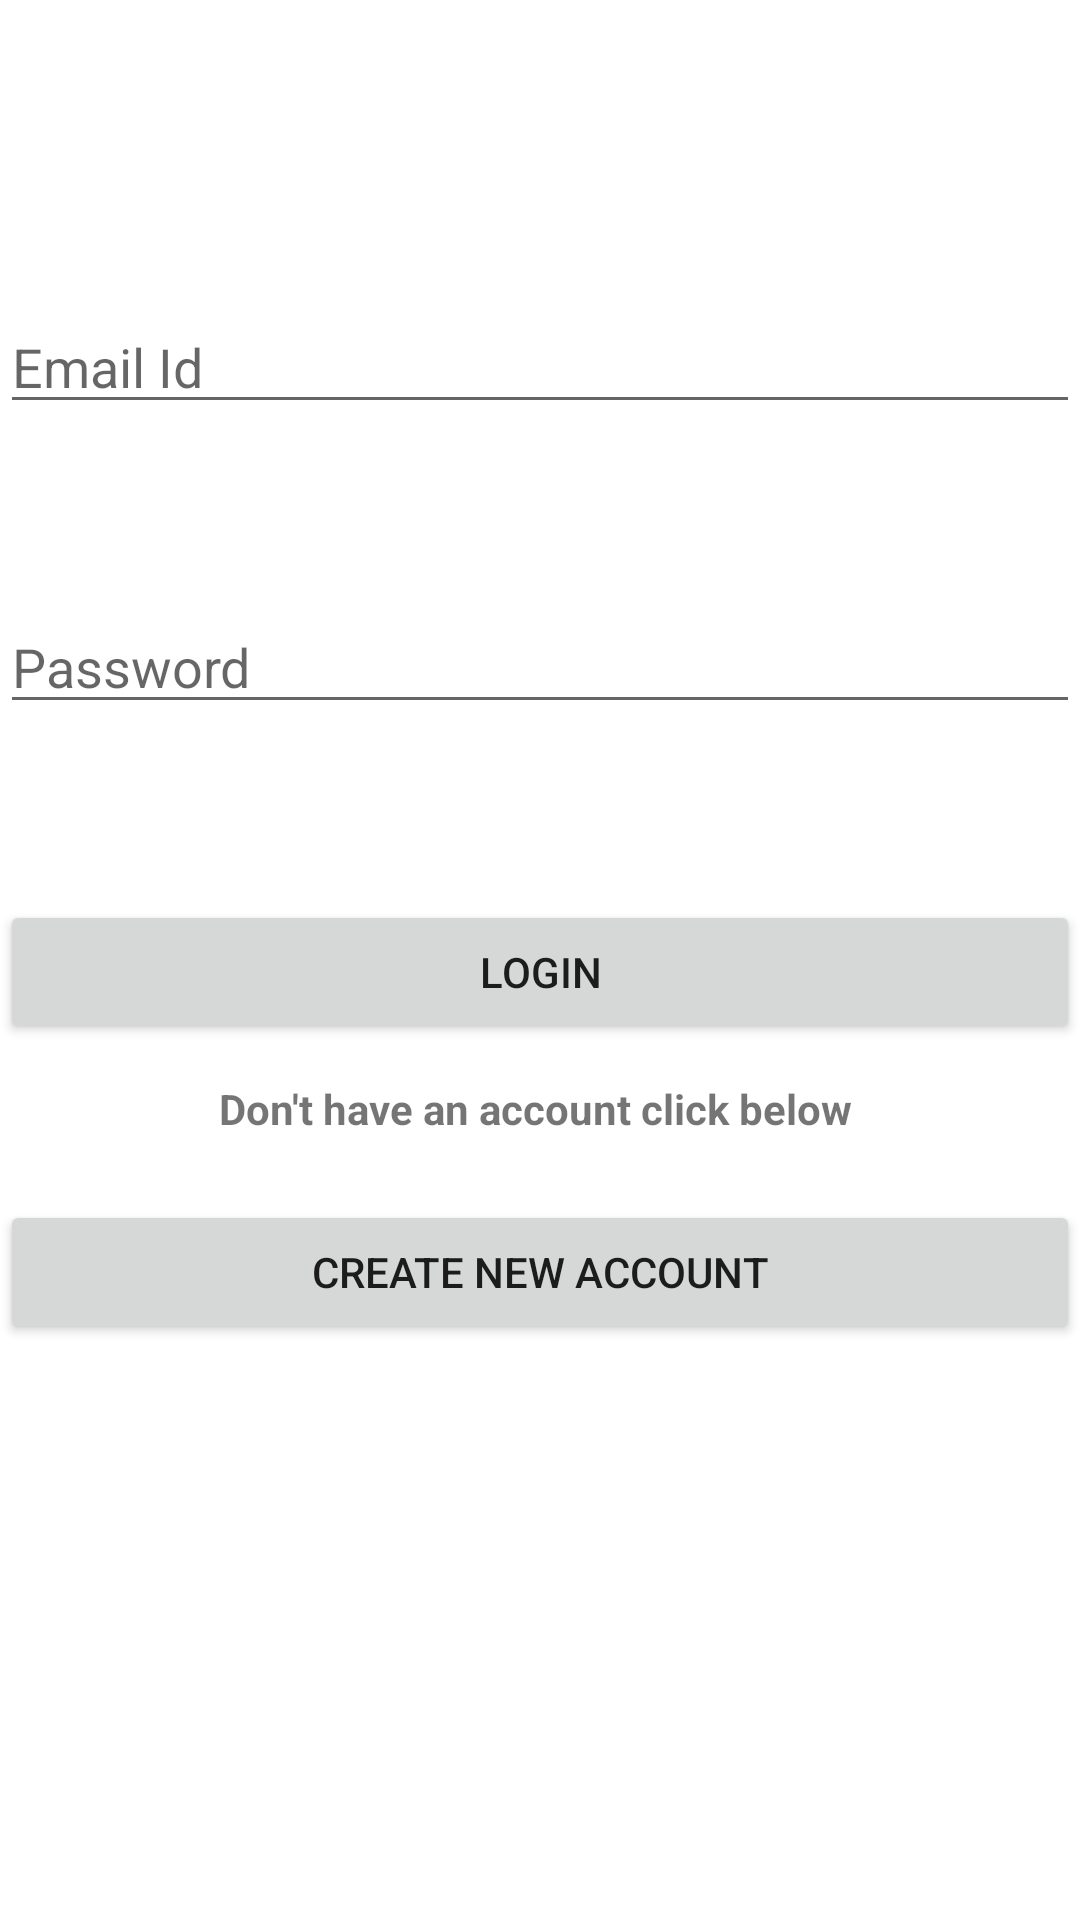

The Android layout XML behind this screen, and the referenced resources:
<!-- AndroidManifest.xml: application theme Theme.Audite -->
<!-- res/layout/activity_login.xml -->
<?xml version="1.0" encoding="utf-8"?>
<RelativeLayout xmlns:android="http://schemas.android.com/apk/res/android"
    xmlns:app="http://schemas.android.com/apk/res-auto"
    xmlns:tools="http://schemas.android.com/tools"
    android:layout_width="match_parent"
    android:layout_height="match_parent"
    tools:context=".LoginActivity"
    android:layout_margin="10dp">

    <EditText
        android:id="@+id/email"
        android:layout_width="match_parent"
        android:layout_height="wrap_content"
        android:layout_marginTop="100dp"
        android:ems="10"
        android:hint="Email Id"
        android:inputType="textPersonName"
        android:text="" />

    <EditText
        android:id="@+id/password"
        android:layout_width="match_parent"
        android:layout_height="wrap_content"
        android:layout_marginTop="200dp"
        android:ems="10"
        android:hint="Password"
        android:inputType="textPersonName"
        android:text="" />

    <Button
        android:id="@+id/login"
        android:layout_width="match_parent"
        android:layout_height="wrap_content"
        android:text="Login"
        android:layout_marginTop="300dp"
        />

    <TextView
        android:id="@+id/textView3"
        android:layout_width="match_parent"
        android:layout_height="wrap_content"
        android:layout_marginTop="360dp"
        android:gravity="center"
        android:text="Don't have an account click below "
        android:textStyle="bold" />
    <Button
        android:id="@+id/signup"
        android:layout_width="match_parent"
        android:layout_height="wrap_content"
        android:text="Create new account"
        android:layout_marginTop="400dp"
        />

    <ProgressBar
        android:id="@+id/progressBar"
        style="?android:attr/progressBarStyle"
        android:layout_width="100dp"
        android:layout_height="100dp"
        android:visibility="invisible"
        android:layout_centerInParent="true" />



</RelativeLayout>
<!-- resources referenced by this layout -->
<resources>
  <style name="Theme.Audite" parent="Theme.MaterialComponents.DayNight.DarkActionBar">
          
          <item name="colorPrimary">@color/black</item>
          <item name="colorPrimaryVariant">#222123</item>
          <item name="colorOnPrimary">@color/white</item>
          
          <item name="colorSecondary">@color/teal_200</item>
          <item name="colorSecondaryVariant">@color/teal_700</item>
          <item name="colorOnSecondary">@color/black</item>
          
          <item name="android:statusBarColor" tools:targetApi="l">?attr/colorPrimaryVariant</item>
          
      </style>
  <!-- not gathered from this repository: default colours our renderer supplied (Android Studio template values) -->
  <color name="teal_200">#FF03DAC5</color>
  <color name="teal_700">#FF018786</color>
  <color name="black">#FF000000</color>
  <color name="white">#FFFFFFFF</color>
</resources>
